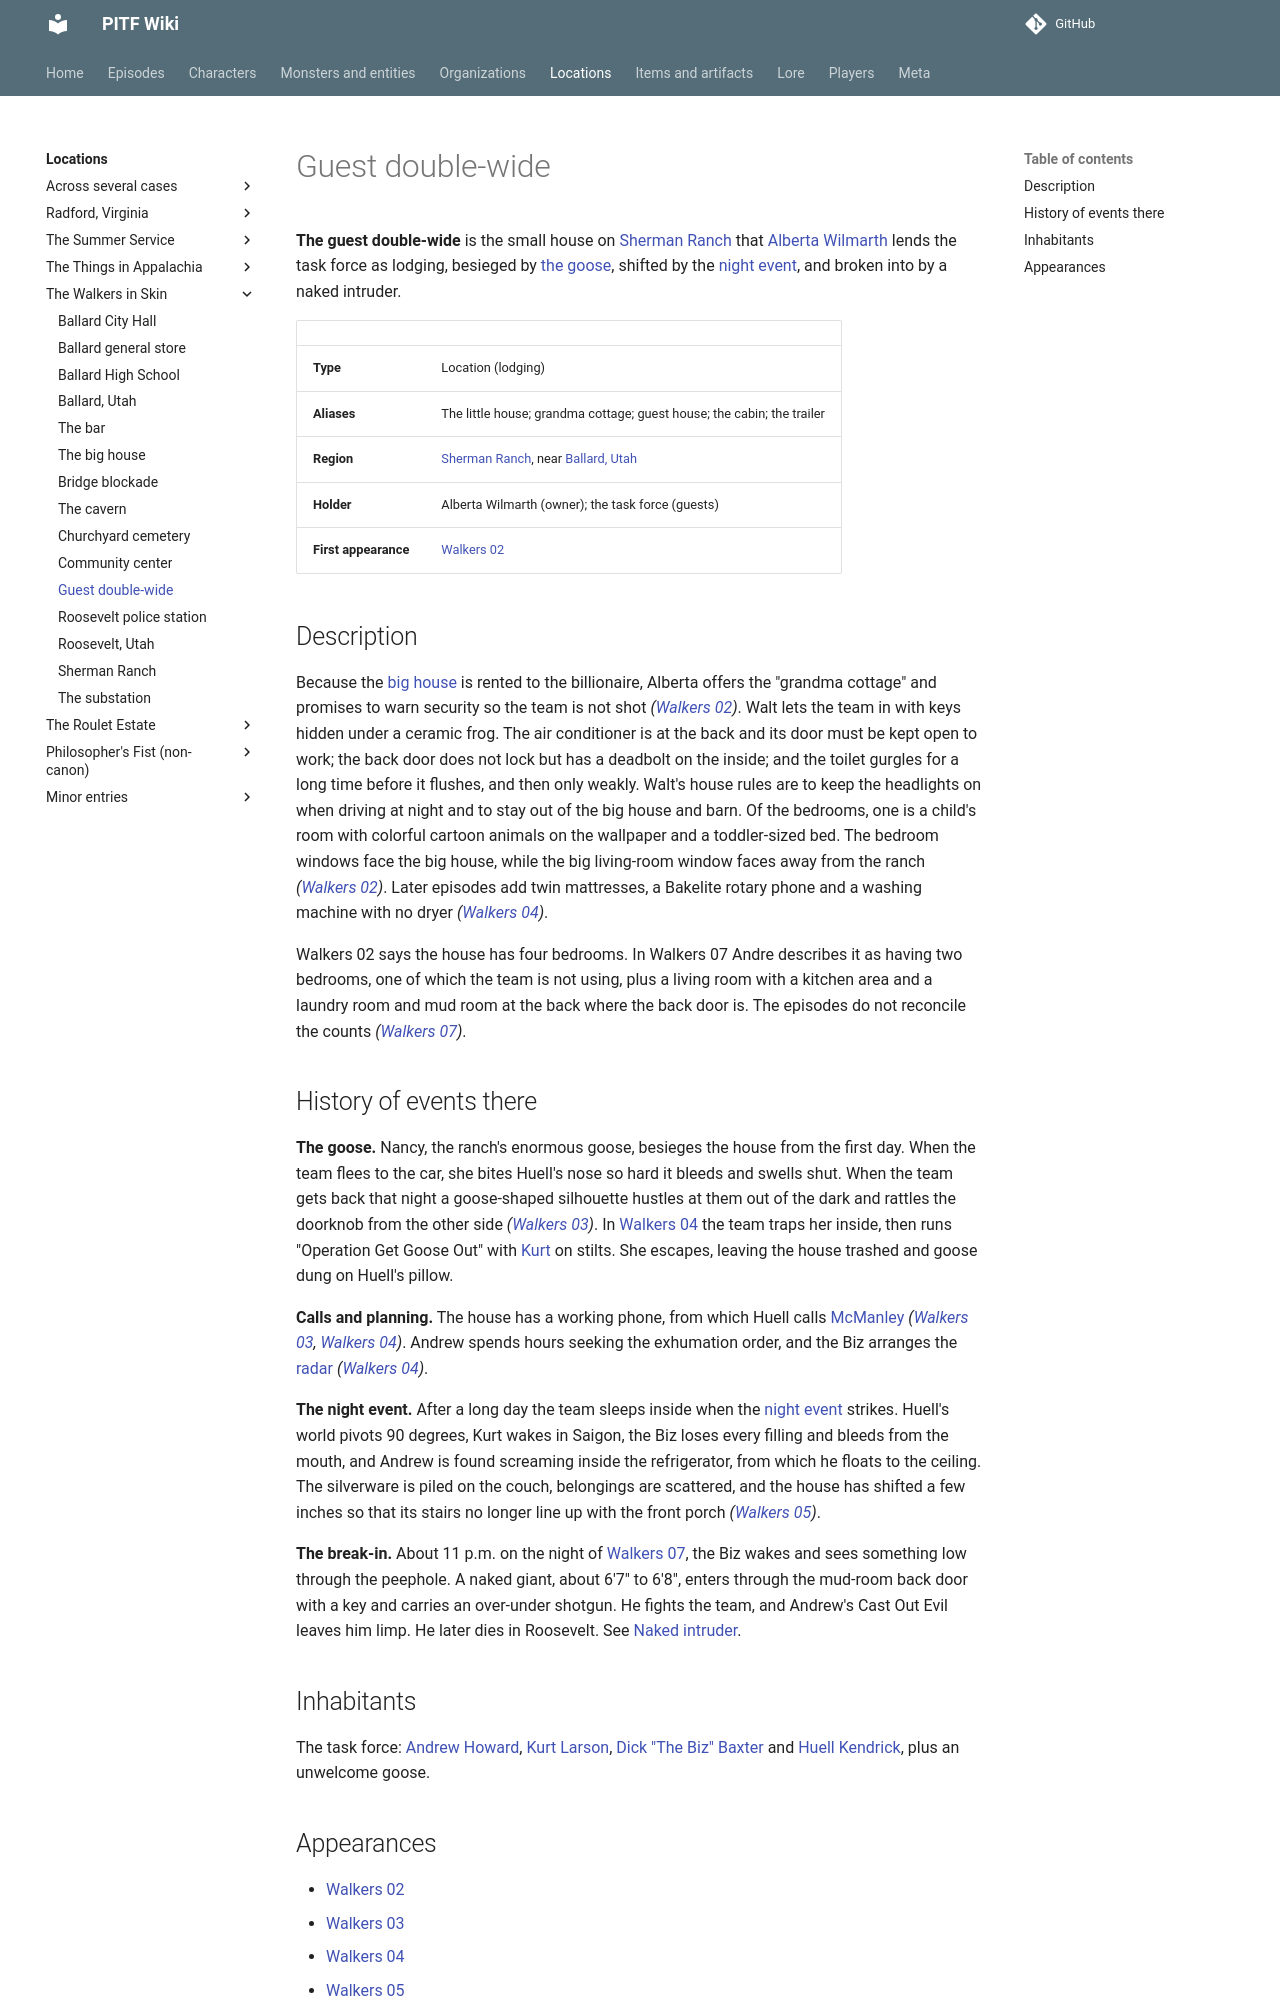

repository: AndreTInfante/pitf-wiki · page: locations/guest-double-wide/index.html · generator: mkdocs

# Guest double-wide

**The guest double-wide** is the small house on [Sherman Ranch](sherman-ranch.md) that [Alberta Wilmarth](../characters/alberta-wilmarth.md) lends the task force as lodging, besieged by [the goose](../characters/nancy-the-goose.md), shifted by the [night event](../lore/night-event.md), and broken into by a naked intruder.

| | |
|---|---|
| **Type** | Location (lodging) |
| **Aliases** | The little house; grandma cottage; guest house; the cabin; the trailer |
| **Region** | [Sherman Ranch](sherman-ranch.md), near [Ballard, Utah](ballard-utah.md) |
| **Holder** | Alberta Wilmarth (owner); the task force (guests) |
| **First appearance** | [Walkers 02](../episodes/walkers-in-skin/02.md) |

## Description

Because the [big house](big-house.md) is rented to the billionaire, Alberta offers the "grandma cottage" and promises to warn security so the team is not shot *([Walkers 02](../episodes/walkers-in-skin/02.md))*. Walt lets the team in with keys hidden under a ceramic frog. The air conditioner is at the back and its door must be kept open to work; the back door does not lock but has a deadbolt on the inside; and the toilet gurgles for a long time before it flushes, and then only weakly. Walt's house rules are to keep the headlights on when driving at night and to stay out of the big house and barn. Of the bedrooms, one is a child's room with colorful cartoon animals on the wallpaper and a toddler-sized bed. The bedroom windows face the big house, while the big living-room window faces away from the ranch *([Walkers 02](../episodes/walkers-in-skin/02.md))*. Later episodes add twin mattresses, a Bakelite rotary phone and a washing machine with no dryer *([Walkers 04](../episodes/walkers-in-skin/04.md))*.

Walkers 02 says the house has four bedrooms. In Walkers 07 Andre describes it as having two bedrooms, one of which the team is not using, plus a living room with a kitchen area and a laundry room and mud room at the back where the back door is. The episodes do not reconcile the counts *([Walkers 07](../episodes/walkers-in-skin/07.md))*.

## History of events there

**The goose.** Nancy, the ranch's enormous goose, besieges the house from the first day. When the team flees to the car, she bites Huell's nose so hard it bleeds and swells shut. When the team gets back that night a goose-shaped silhouette hustles at them out of the dark and rattles the doorknob from the other side *([Walkers 03](../episodes/walkers-in-skin/03.md))*. In [Walkers 04](../episodes/walkers-in-skin/04.md) the team traps her inside, then runs "Operation Get Goose Out" with [Kurt](../characters/kurt-larson.md) on stilts. She escapes, leaving the house trashed and goose dung on Huell's pillow.

**Calls and planning.** The house has a working phone, from which Huell calls [McManley](../characters/donald-mcmanley.md) *([Walkers 03](../episodes/walkers-in-skin/03.md), [Walkers 04](../episodes/walkers-in-skin/04.md))*. Andrew spends hours seeking the exhumation order, and the Biz arranges the [radar](../items/ground-penetrating-radar.md) *([Walkers 04](../episodes/walkers-in-skin/04.md))*.

**The night event.** After a long day the team sleeps inside when the [night event](../lore/night-event.md) strikes. Huell's world pivots 90 degrees, Kurt wakes in Saigon, the Biz loses every filling and bleeds from the mouth, and Andrew is found screaming inside the refrigerator, from which he floats to the ceiling. The silverware is piled on the couch, belongings are scattered, and the house has shifted a few inches so that its stairs no longer line up with the front porch *([Walkers 05](../episodes/walkers-in-skin/05.md))*.

**The break-in.** About 11 p.m. on the night of [Walkers 07](../episodes/walkers-in-skin/07.md), the Biz wakes and sees something low through the peephole. A naked giant, about 6'7" to 6'8", enters through the mud-room back door with a key and carries an over-under shotgun. He fights the team, and Andrew's Cast Out Evil leaves him limp. He later dies in Roosevelt. See [Naked intruder](../characters/naked-intruder.md).

## Inhabitants

The task force: [Andrew Howard](../characters/andrew-howard.md), [Kurt Larson](../characters/kurt-larson.md), [Dick "The Biz" Baxter](../characters/dick-baxter.md) and [Huell Kendrick](../characters/huell-kendrick.md), plus an unwelcome goose.
